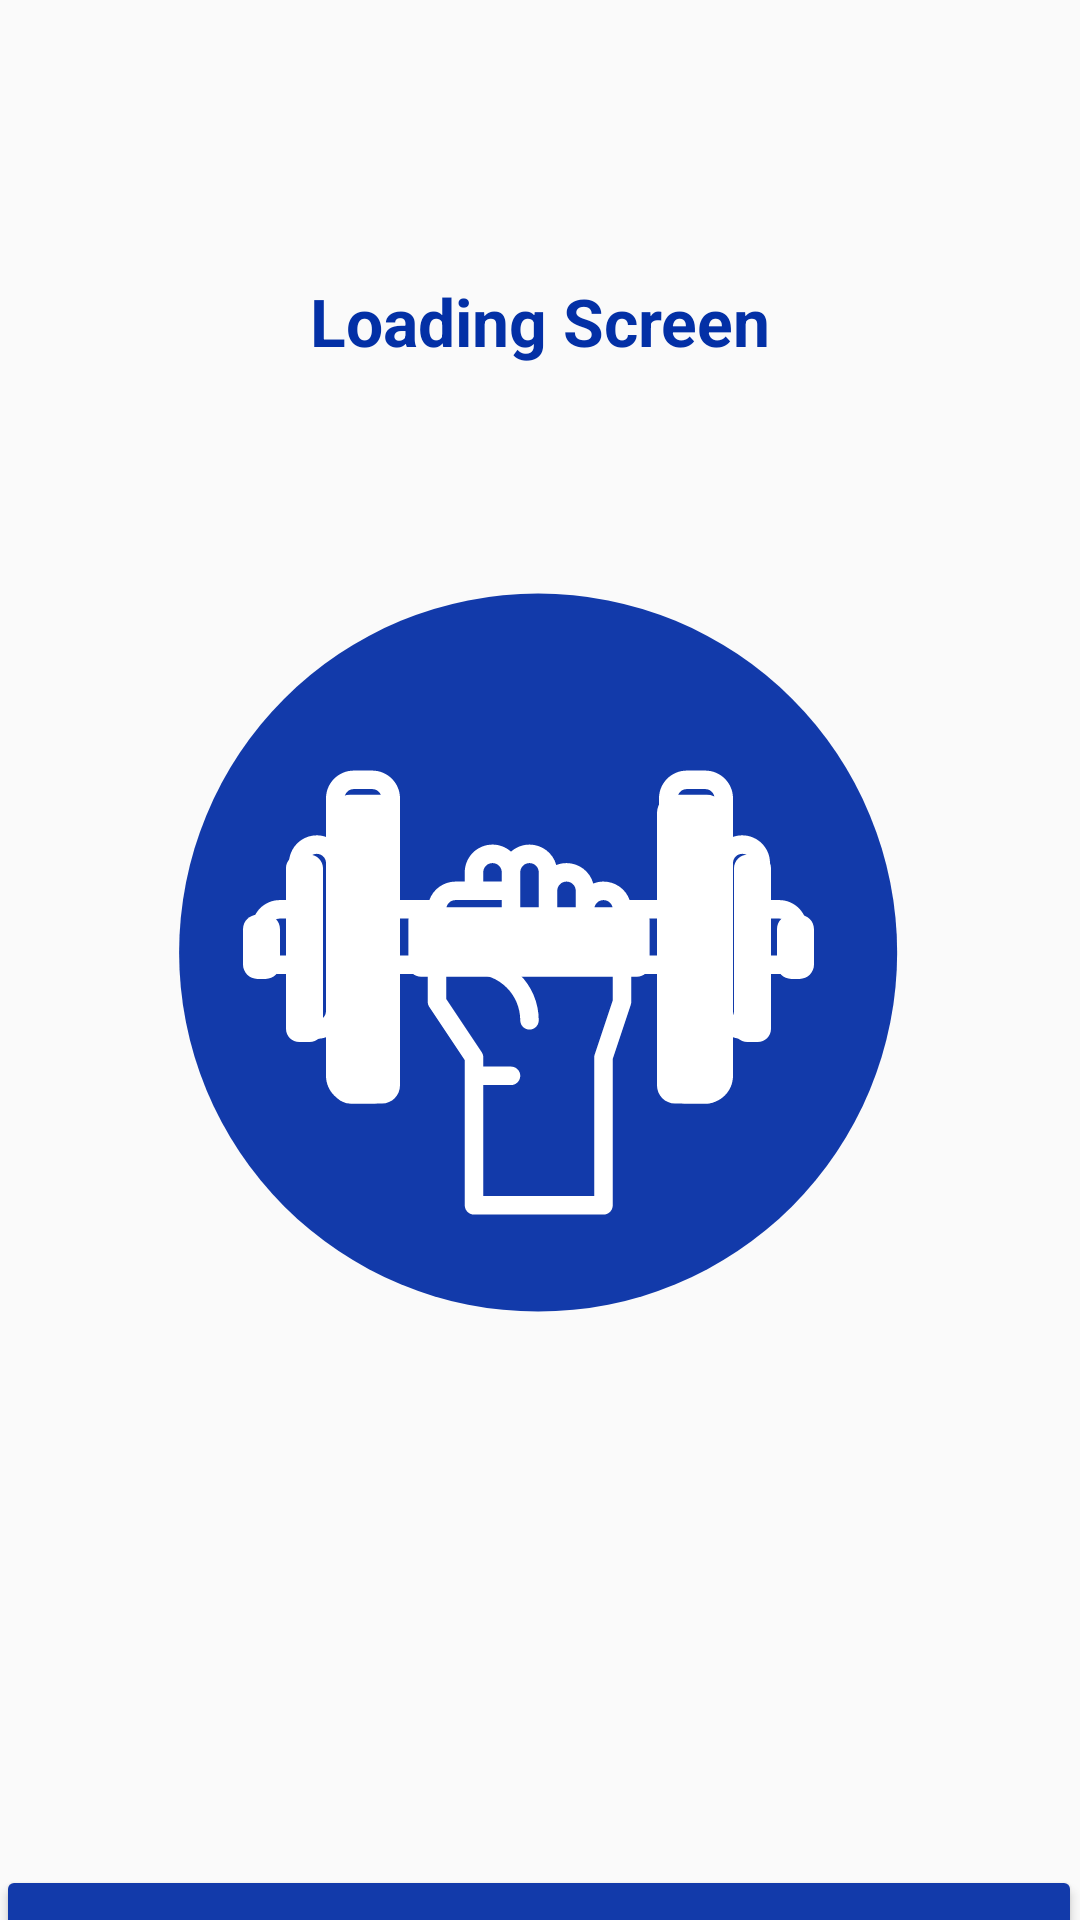

Layout XML and referenced resources for this Android screen:
<!-- AndroidManifest.xml: application theme AppTheme -->
<!-- res/layout/activity_loading.xml -->
<?xml version="1.0" encoding="utf-8"?>
<androidx.constraintlayout.widget.ConstraintLayout xmlns:android="http://schemas.android.com/apk/res/android"
    xmlns:app="http://schemas.android.com/apk/res-auto"
    xmlns:tools="http://schemas.android.com/tools"
    android:layout_width="match_parent"
    android:layout_height="match_parent"
    tools:context=".LoadingActivity">

    <TextView
        android:id="@+id/textView"
        android:layout_width="wrap_content"
        android:layout_height="wrap_content"
        android:text="Loading Screen"
        android:theme="@style/HeadingTextTheme"
        app:layout_constraintBottom_toBottomOf="parent"
        app:layout_constraintLeft_toLeftOf="parent"
        app:layout_constraintRight_toRightOf="parent"
        app:layout_constraintTop_toTopOf="parent"
        app:layout_constraintVertical_bias="0.151" />

    <ImageView
        android:id="@+id/imageView"
        android:layout_width="wrap_content"
        android:layout_height="wrap_content"
        android:layout_marginTop="68dp"
        android:src="@drawable/logo_large"
        app:layout_constraintEnd_toEndOf="parent"
        app:layout_constraintHorizontal_bias="0.495"
        app:layout_constraintStart_toStartOf="parent"
        app:layout_constraintTop_toBottomOf="@+id/textView" />

    <Button
        android:id="@+id/btn_started"
        android:layout_width="362dp"
        android:layout_height="wrap_content"
        android:layout_marginTop="176dp"
        android:text="@string/get_started"
        android:theme="@style/BlueButtonTheme"
        app:layout_constraintEnd_toEndOf="@+id/imageView"
        app:layout_constraintStart_toStartOf="@+id/imageView"
        app:layout_constraintTop_toBottomOf="@+id/imageView" />


</androidx.constraintlayout.widget.ConstraintLayout>
<!-- resources referenced by this layout -->
<resources>
  <!-- drawable logo_large: vector/xml drawable (drawable, 6308 chars, omitted) -->
  <string name="get_started">Get Started</string>
  <style name="BlueButtonTheme" parent="@style/AppTheme">
          <item name="android:buttonStyle">@style/Widget.AppCompat.Button.Colored</item>
          <item name="colorButtonNormal">@color/colorPrimary</item>
          <item name="backgroundColor">@color/colorPrimary</item>
          <item name="background">@color/colorPrimary</item>
          <item name="backgroundTint">@color/colorPrimary</item>
          <item name="android:textStyle">bold</item>
          <item name="colorAccent">@color/white</item>
          <item name="android:disabledAlpha">1</item>
          
          <item name="android:textColor">@color/white</item>
      </style>
  <style name="HeadingTextTheme" parent="@style/AppTheme">
          <item name="android:textStyle">bold</item>
          <item name="android:textSize">22sp</item>
          <item name="android:textColor">@color/colorPrimaryDark</item>
      </style>
  <style name="AppTheme" parent="Theme.AppCompat.Light.NoActionBar">
          
          <item name="colorPrimary">@color/colorPrimary</item>
          <item name="colorPrimaryDark">@color/colorPrimaryDark</item>
          <item name="colorAccent">@color/colorAccent</item>
      </style>
  <color name="colorPrimary">#123AAA</color>
  <color name="white">#FFFFFFFF</color>
  <color name="colorPrimaryDark">#0330A6</color>
  <color name="colorAccent">#000000</color>
</resources>
